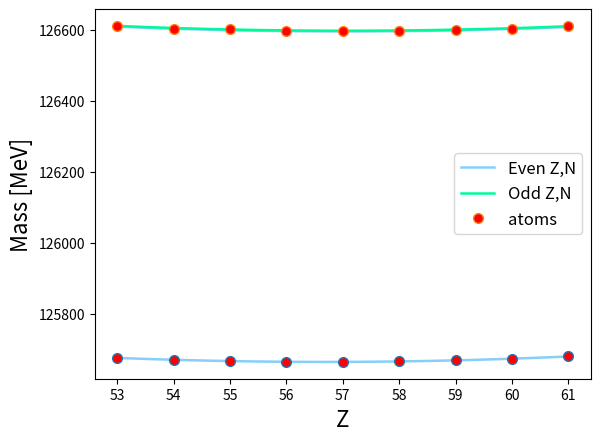

Reproduce this figure in Python.
import numpy as np 
from matplotlib import pyplot as plt 

# LSQ Coefficients (source Wikipedia)
a_v = 15.8 
a_s = 18.3 
a_c = 0.714 
a_symm = 23.2
a_p = 12

# Other constants
mp = 938.272 # Proton mass in MeV/c^2
me = 0.511 # Electron mass in MeV/c^2
mn = 939.565 # Neutron mass in MeV/c^2
MeV_to_u = 931.5 # conv factor from MeV/c^2 to atomic units (divide)


# Mass semi-empirical formula
def M(A, Z, force_even_Z=False, force_odd_Z=False):
    bind = B(A, Z, force_even_Z=force_even_Z, force_odd_Z=force_odd_Z)
    return Z*(mp+me) + (A-Z)*mn - bind

# Binding energy
def B(A, Z, force_even_Z=False, force_odd_Z=False):
    mass_term = a_v*A - a_s*A**(2/3) - a_c*Z*(Z-1)/A**(1/3)
    delta = 0
    if (A%2 == 0 and Z%2 == 0 and not force_odd_Z) or force_even_Z:
        delta = a_p/np.sqrt(A)
    elif (A%2 == 0 and Z%2 == 1) or force_odd_Z:
        delta = -a_p/np.sqrt(A)
    return mass_term - a_symm*(A-2*Z)**2/A + delta

# Find most stable atom for fixed A
def most_stable(A):
    Zbest_rounded = int((mn - mp -me + 4*A*a_symm + a_c*A**(2/3)) / 
    (2*a_c*A**(2/3) + 8*a_symm))
    if M(A, Zbest_rounded) > M(A, Zbest_rounded  + 1):
        return Zbest_rounded + 1
    else:
        return Zbest_rounded

print("Mass of 48Ca:", M(48, 20)/MeV_to_u)
print("Energy to extract a neutron from 44Ca:", (B(44, 20) - B(43, 20)))
print("Most stable Z for fixed A=136:", most_stable(136))

# Z values
Zline = np.linspace(53, 61, 1000)
Zvals = np.arange(53, 62, 1)

# Calculate masses line
Mvals_oddA = M(135, Zline)
Mvals_evenA_evenZ = [M(136, zz, force_even_Z=True) for zz in Zline]
Mvals_evenA_oddZ = [M(136, zz, force_odd_Z=True) for zz in Zline]
# Discrete masses value
M_oddA = [M(135, zz) for zz in Zvals]
M_evenA = [M(136, zz) for zz in Zvals]

# Odd A
plt.plot(Zline, Mvals_oddA, linewidth=1.8, color='lightskyblue')
plt.plot(Zvals, M_oddA, '.', markersize=14, 
            markerfacecolor='red', linewidth=1.8)
plt.xlabel('Z', fontsize=16)
plt.ylabel('Mass [MeV]', fontsize=16)
plt.show()

# Even A
plt.plot(Zline, Mvals_evenA_evenZ, label="Even Z,N", 
            linewidth=1.8, color='lightskyblue')
plt.plot(Zline, Mvals_evenA_oddZ, label="Odd Z,N", 
            linewidth=1.8, color='mediumspringgreen')
plt.plot(Zvals, M_evenA, '.', markersize=14, markerfacecolor='red', 
            linewidth=1.8, label='atoms')
plt.xlabel('Z', fontsize=16)
plt.ylabel('Mass [MeV]', fontsize=16)
plt.legend(fontsize=12)
plt.show()

